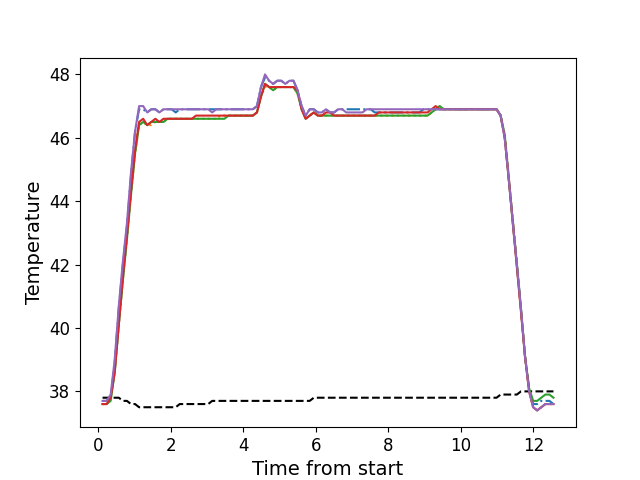

Values plotted in this chart, from the file beside it:
, times, neutral, z1, z2, z3, z4, z5
0, 0.1156, 37.8, 37.7, 37.6, 37.6, 37.6, 37.7
1, 0.2272, 37.8, 37.7, 37.6, 37.6, 37.6, 37.7
2, 0.3399, 37.8, 37.8, 37.8, 37.7, 37.8, 37.9
3, 0.451, 37.8, 38.9, 38.6, 38.6, 38.6, 39.0
4, 0.5636, 37.8, 40.6, 40.1, 40.1, 40.1, 40.7
5, 0.6766, 37.7, 42.0, 41.5, 41.5, 41.6, 42.1
6, 0.7882, 37.7, 43.2, 42.8, 42.8, 42.9, 43.3
7, 0.8998, 37.6, 44.8, 44.2, 44.2, 44.3, 44.9
8, 1.012, 37.6, 46.2, 45.5, 45.5, 45.6, 46.2
9, 1.124, 37.5, 46.9, 46.4, 46.4, 46.5, 47.0
10, 1.237, 37.5, 46.9, 46.5, 46.5, 46.6, 47.0
11, 1.348, 37.5, 46.8, 46.4, 46.4, 46.4, 46.8
12, 1.46, 37.5, 46.9, 46.4, 46.5, 46.5, 46.9
13, 1.573, 37.5, 46.9, 46.5, 46.5, 46.6, 46.9
14, 1.684, 37.5, 46.8, 46.5, 46.5, 46.5, 46.8
15, 1.797, 37.5, 46.9, 46.5, 46.5, 46.6, 46.9
16, 1.908, 37.5, 46.9, 46.6, 46.6, 46.6, 46.9
17, 2.021, 37.5, 46.9, 46.6, 46.6, 46.6, 46.9
18, 2.134, 37.5, 46.8, 46.6, 46.6, 46.6, 46.9
19, 2.245, 37.6, 46.9, 46.6, 46.6, 46.6, 46.9
20, 2.357, 37.6, 46.9, 46.6, 46.6, 46.6, 46.9
21, 2.469, 37.6, 46.9, 46.6, 46.6, 46.6, 46.9
22, 2.581, 37.6, 46.9, 46.6, 46.6, 46.6, 46.9
23, 2.692, 37.6, 46.9, 46.6, 46.6, 46.7, 46.9
24, 2.805, 37.6, 46.9, 46.6, 46.6, 46.7, 46.9
25, 2.917, 37.6, 46.9, 46.6, 46.6, 46.7, 46.9
26, 3.03, 37.6, 46.9, 46.6, 46.6, 46.7, 46.9
27, 3.141, 37.7, 46.9, 46.6, 46.6, 46.7, 46.8
28, 3.254, 37.7, 46.9, 46.6, 46.6, 46.7, 46.9
29, 3.366, 37.7, 46.9, 46.7, 46.6, 46.7, 46.9
30, 3.477, 37.7, 46.9, 46.7, 46.6, 46.7, 46.9
31, 3.59, 37.7, 46.9, 46.7, 46.7, 46.7, 46.9
32, 3.701, 37.7, 46.9, 46.7, 46.7, 46.7, 46.9
33, 3.814, 37.7, 46.9, 46.7, 46.7, 46.7, 46.9
34, 3.926, 37.7, 46.9, 46.7, 46.7, 46.7, 46.9
35, 4.038, 37.7, 46.9, 46.7, 46.7, 46.7, 46.9
36, 4.15, 37.7, 46.9, 46.7, 46.7, 46.7, 46.9
37, 4.262, 37.7, 46.9, 46.7, 46.7, 46.7, 46.9
38, 4.375, 37.7, 47.0, 46.8, 46.8, 46.8, 47.0
39, 4.486, 37.7, 47.6, 47.3, 47.3, 47.3, 47.6
40, 4.598, 37.7, 47.9, 47.6, 47.7, 47.7, 48.0
41, 4.711, 37.7, 47.8, 47.6, 47.6, 47.6, 47.8
42, 4.822, 37.7, 47.7, 47.5, 47.5, 47.6, 47.7
43, 4.935, 37.7, 47.8, 47.6, 47.6, 47.6, 47.8
44, 5.047, 37.7, 47.8, 47.6, 47.6, 47.6, 47.8
45, 5.159, 37.7, 47.7, 47.6, 47.6, 47.6, 47.7
46, 5.271, 37.7, 47.8, 47.6, 47.6, 47.6, 47.8
47, 5.383, 37.7, 47.8, 47.6, 47.6, 47.6, 47.8
48, 5.495, 37.7, 47.5, 47.4, 47.4, 47.5, 47.5
49, 5.607, 37.7, 47.0, 46.9, 46.9, 46.9, 47.0
50, 5.719, 37.7, 46.7, 46.6, 46.6, 46.6, 46.7
51, 5.831, 37.7, 46.9, 46.7, 46.7, 46.7, 46.9
52, 5.943, 37.8, 46.9, 46.8, 46.8, 46.8, 46.9
53, 6.055, 37.8, 46.8, 46.7, 46.7, 46.7, 46.8
54, 6.168, 37.8, 46.8, 46.7, 46.7, 46.7, 46.8
55, 6.279, 37.8, 46.9, 46.7, 46.7, 46.8, 46.9
56, 6.392, 37.8, 46.8, 46.7, 46.7, 46.8, 46.8
57, 6.504, 37.8, 46.8, 46.7, 46.7, 46.7, 46.8
58, 6.615, 37.8, 46.9, 46.7, 46.7, 46.7, 46.9
59, 6.728, 37.8, 46.9, 46.7, 46.7, 46.7, 46.9
... 52 more rows
